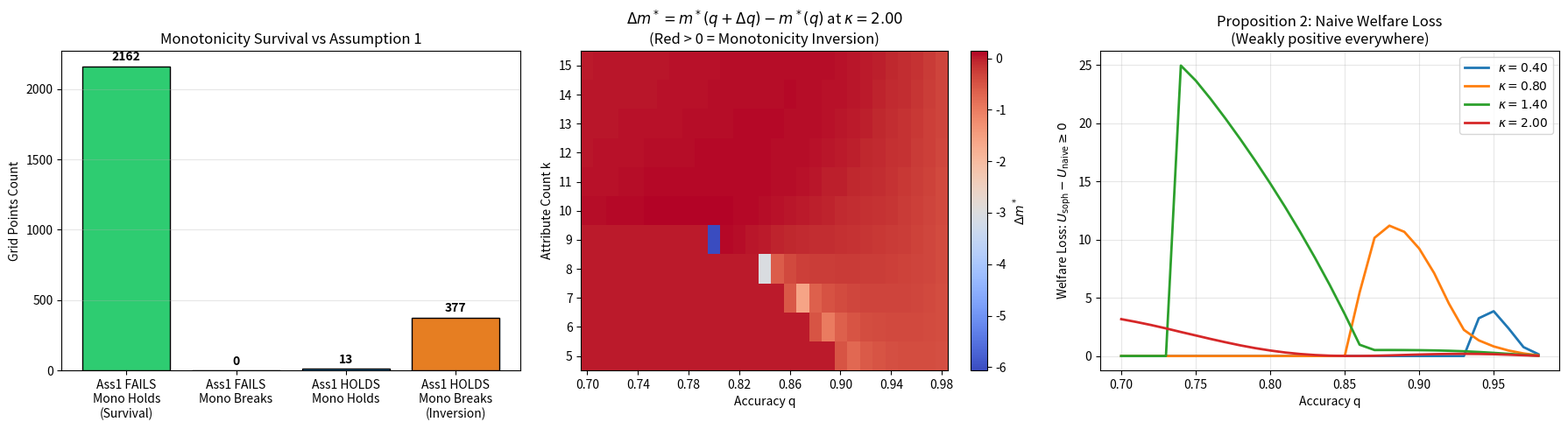

Python code for this plot:
r"""
underspec_sim.verifications.verify_monotonicity_survival:
Robustness Check (Task 1): Does Monotonicity Actually Survive Outside Assumption 1's Region?

Background:
Assumption 1 in strategic_underspecification_v3.tex states:
"In the relevant range of m, (k - m) * ln(q(a, g)) <= -1."
This was introduced as a sufficient condition for Topkis's theorem (decreasing differences in (m, g))
to guarantee Corollary 1: m*(g) is weakly decreasing in g, and Proposition 2: naive users under-specify
and are worse off than sophisticated users.

Earlier audit (verify_assumption1.py) showed Assumption 1 holds in only 10.1% of the (k, q, kappa) parameter
space, failing for all kappa <= 0.60 and q >= 0.90.

This script:
1. Sweeps k \in [5, 15], q \in [0.70, 0.99], kappa \in [0.20, 2.00].
2. Directly computes m*(kappa; q) via direct optimization.
3. Tests whether m* is actually non-increasing as q (or g) increases via finite difference.
4. Evaluates whether Assumption 1 holds vs fails at each grid point.
5. Cross-tabulates:
   - Does monotonicity hold when Assumption 1 fails?
   - Does monotonicity hold when Assumption 1 holds?
6. Evaluates Proposition 2: compares naive users (who assume a^dagger >= a_A) with sophisticated users,
   testing whether naive users are weakly worse off and whether they under-specify.
7. Explains the exact mathematical cross-partial boundary:
   d^2 U / (dm dq) = -V * q^{k-m-1} * [1 + (k - m) ln(q)].
   Decreasing differences requires 1 + (k-m)ln(q) >= 0 <=> (k-m)ln(q) >= -1, which is the
   EXACT REVERSE of Assumption 1's inequality!

Outputs:
- outputs/monotonicity_survival.csv
- outputs/monotonicity_survival.png
- outputs/monotonicity_survival.md
"""

import os
from typing import Dict, Any, List, Tuple
import numpy as np
import pandas as pd
import matplotlib.pyplot as plt


def exact_user_utility(
    m: float,
    a: float,
    kappa: float,
    g: float,
    k: float,
    c_Q: float = 1.0,
    V: float = 100.0,
) -> float:
    r"""Exact conjunctive user payoff: U(m; a, g) = V * q(a, g)^{k-m} - 0.5 * \kappa * m^2 - a * (k-m) * c_Q."""
    q = a + (1.0 - a) * g
    unspecified = max(0.0, k - m)
    return float(V * (q ** unspecified) - 0.5 * kappa * (m ** 2) - a * unspecified * c_Q)


def solve_optimal_m(
    k: float,
    q: float,
    kappa: float,
    V: float = 100.0,
    a: float = 0.0,
    c_Q: float = 1.0,
    grid_points: int = 2001,
) -> float:
    r"""
    Finds m* \in [0, k] maximizing U(m; a, g) on a fine 1D grid.
    When a=0, q(a, g) = g.
    """
    m_grid = np.linspace(0.0, k, grid_points)
    unspecified = k - m_grid
    u_vals = V * (q ** unspecified) - 0.5 * kappa * (m_grid ** 2) - a * unspecified * c_Q
    best_idx = int(np.argmax(u_vals))
    return float(m_grid[best_idx])


def run_verification(output_dir: str = "outputs") -> Dict[str, Any]:
    os.makedirs(output_dir, exist_ok=True)
    V = 100.0
    c_Q = 1.0
    a_true = 0.0       # true assistant ask rate
    a_dagger = 0.5     # naive user belief about ask rate (a^\dagger > a_true)

    k_values = np.arange(5, 16)                     # 5 to 15 (11 values)
    q_values = np.linspace(0.70, 0.99, 30)          # 0.70 to 0.99 (30 values)
    kappa_values = [0.20, 0.40, 0.60, 0.80, 1.00, 1.40, 1.80, 2.00]

    records: List[Dict[str, Any]] = []

    # Cross-tabulation counters for Corollary 1 (Monotonicity of m*(q))
    cross_tab_mono = {
        "ass1_holds_mono_holds": 0,
        "ass1_holds_mono_fails": 0,
        "ass1_fails_mono_holds": 0,
        "ass1_fails_mono_fails": 0,
    }

    # Cross-tabulation counters for Proposition 2 (Naive vs Sophisticated Welfare & Specification)
    cross_tab_prop2 = {
        "ass1_holds_naive_worse": 0,
        "ass1_holds_naive_better": 0,
        "ass1_fails_naive_worse": 0,
        "ass1_fails_naive_better": 0,
        "ass1_holds_naive_underspec": 0,
        "ass1_holds_naive_overspec": 0,
        "ass1_fails_naive_underspec": 0,
        "ass1_fails_naive_overspec": 0,
    }

    tol_mono = 1e-3
    tol_welfare = 1e-5

    for kap in kappa_values:
        for k_val in k_values:
            for i in range(len(q_values) - 1):
                q1 = float(q_values[i])
                q2 = float(q_values[i + 1])
                dq = q2 - q1

                m1 = solve_optimal_m(float(k_val), q1, float(kap), V=V, a=a_true, c_Q=c_Q)
                m2 = solve_optimal_m(float(k_val), q2, float(kap), V=V, a=a_true, c_Q=c_Q)

                unspecified1 = float(k_val - m1)
                lhs1 = float(unspecified1 * np.log(q1))
                ass1_holds = bool(lhs1 <= -1.0)

                # Monotonicity test: m*(q) should be weakly decreasing in q, so m2 <= m1 + tol
                dm = m2 - m1
                mono_holds = bool(dm <= tol_mono)

                # Cross-partial sign at m1:
                # d^2 U / (dm dq) = -V * q^{k-m-1} * [1 + (k - m) ln(q)]
                # If lhs1 >= -1, then [1 + lhs1] >= 0, so cross partial is <= 0 (decreasing diffs).
                # If lhs1 < -1, then [1 + lhs1] < 0, so cross partial is > 0 (increasing diffs).
                cross_partial_negative = bool(lhs1 >= -1.0)

                # Update monotonicity cross-tabulation
                if ass1_holds and mono_holds:
                    cross_tab_mono["ass1_holds_mono_holds"] += 1
                elif ass1_holds and not mono_holds:
                    cross_tab_mono["ass1_holds_mono_fails"] += 1
                elif not ass1_holds and mono_holds:
                    cross_tab_mono["ass1_fails_mono_holds"] += 1
                elif not ass1_holds and not mono_holds:
                    cross_tab_mono["ass1_fails_mono_fails"] += 1

                # Proposition 2: Sophisticated vs Naive user comparison at q1
                # Sophisticated user knows a_true, faces q_soph = q1
                m_soph = m1
                u_soph = exact_user_utility(m_soph, a_true, kap, q1, k_val, c_Q=c_Q, V=V)

                # Naive user believes ask rate is a_dagger > a_true
                # Perceived accuracy: q_naive = a_dagger + (1 - a_dagger) * q1
                q_naive = float(a_dagger + (1.0 - a_dagger) * q1)
                m_naive = solve_optimal_m(float(k_val), q_naive, float(kap), V=V, a=a_dagger, c_Q=c_Q)
                # True welfare experienced by naive user under true policy a_true and accuracy q1
                u_naive = exact_user_utility(m_naive, a_true, kap, q1, k_val, c_Q=c_Q, V=V)

                naive_worse = bool(u_naive <= u_soph + tol_welfare)
                naive_underspec = bool(m_naive <= m_soph + tol_mono)

                if ass1_holds:
                    if naive_worse:
                        cross_tab_prop2["ass1_holds_naive_worse"] += 1
                    else:
                        cross_tab_prop2["ass1_holds_naive_better"] += 1
                    if naive_underspec:
                        cross_tab_prop2["ass1_holds_naive_underspec"] += 1
                    else:
                        cross_tab_prop2["ass1_holds_naive_overspec"] += 1
                else:
                    if naive_worse:
                        cross_tab_prop2["ass1_fails_naive_worse"] += 1
                    else:
                        cross_tab_prop2["ass1_fails_naive_better"] += 1
                    if naive_underspec:
                        cross_tab_prop2["ass1_fails_naive_underspec"] += 1
                    else:
                        cross_tab_prop2["ass1_fails_naive_overspec"] += 1

                records.append({
                    "kappa": kap,
                    "k": k_val,
                    "q1": q1,
                    "q2": q2,
                    "m1": m1,
                    "m2": m2,
                    "dm": dm,
                    "unspecified1": unspecified1,
                    "lhs_ass1": lhs1,
                    "ass1_holds": ass1_holds,
                    "mono_holds": mono_holds,
                    "cross_partial_negative": cross_partial_negative,
                    "m_soph": m_soph,
                    "m_naive": m_naive,
                    "u_soph": u_soph,
                    "u_naive": u_naive,
                    "welfare_loss": u_soph - u_naive,
                    "naive_worse": naive_worse,
                    "naive_underspec": naive_underspec,
                })

    df = pd.DataFrame(records)
    csv_path = os.path.join(output_dir, "monotonicity_survival.csv")
    df.to_csv(csv_path, index=False)

    total_pairs = len(df)
    ass1_fails_total = cross_tab_mono["ass1_fails_mono_holds"] + cross_tab_mono["ass1_fails_mono_fails"]
    ass1_holds_total = cross_tab_mono["ass1_holds_mono_holds"] + cross_tab_mono["ass1_holds_mono_fails"]

    pct_ass1_fails_mono_survives = (
        float(cross_tab_mono["ass1_fails_mono_holds"] / ass1_fails_total * 100.0)
        if ass1_fails_total > 0 else 0.0
    )
    pct_ass1_holds_mono_survives = (
        float(cross_tab_mono["ass1_holds_mono_holds"] / ass1_holds_total * 100.0)
        if ass1_holds_total > 0 else 0.0
    )

    # Plotting
    fig, axes = plt.subplots(1, 3, figsize=(18, 5))

    # Panel 1: Cross-tabulation bar chart
    ax1 = axes[0]
    categories = [
        "Ass1 FAILS\nMono Holds\n(Survival)",
        "Ass1 FAILS\nMono Breaks",
        "Ass1 HOLDS\nMono Holds",
        "Ass1 HOLDS\nMono Breaks\n(Inversion)",
    ]
    counts = [
        cross_tab_mono["ass1_fails_mono_holds"],
        cross_tab_mono["ass1_fails_mono_fails"],
        cross_tab_mono["ass1_holds_mono_holds"],
        cross_tab_mono["ass1_holds_mono_fails"],
    ]
    colors = ["#2ecc71", "#e74c3c", "#3498db", "#e67e22"]
    bars = ax1.bar(categories, counts, color=colors, edgecolor="black")
    ax1.set_ylabel("Grid Points Count")
    ax1.set_title("Monotonicity Survival vs Assumption 1")
    ax1.grid(True, alpha=0.3, axis="y")
    for bar in bars:
        yval = bar.get_height()
        ax1.text(bar.get_x() + bar.get_width() / 2.0, yval + 20, f"{int(yval)}", ha="center", va="bottom", fontweight="bold")

    # Panel 2: Heatmap of dm = m*(q2) - m*(q1) at kappa = 2.00 (where Assumption 1 binds)
    ax2 = axes[1]
    df_kap = df[df["kappa"] == 2.00]
    piv_dm = df_kap.pivot(index="k", columns="q1", values="dm")
    im2 = ax2.imshow(piv_dm.values, origin="lower", cmap="coolwarm", aspect="auto")
    ax2.set_xticks(range(0, len(piv_dm.columns), 4))
    ax2.set_xticklabels([f"{piv_dm.columns[c]:.2f}" for c in range(0, len(piv_dm.columns), 4)])
    ax2.set_yticks(range(len(piv_dm.index)))
    ax2.set_yticklabels([str(r) for r in piv_dm.index])
    ax2.set_xlabel("Accuracy q")
    ax2.set_ylabel("Attribute Count k")
    ax2.set_title(r"$\Delta m^* = m^*(q+\Delta q) - m^*(q)$ at $\kappa = 2.00$" + "\n(Red > 0 = Monotonicity Inversion)")
    plt.colorbar(im2, ax=ax2, label=r"$\Delta m^*$")

    # Panel 3: Naive Welfare Loss (u_soph - u_naive) across q for k=10
    ax3 = axes[2]
    df_k10 = df[(df["k"] == 10) & (df["kappa"].isin([0.40, 0.80, 1.40, 2.00]))]
    for kap in [0.40, 0.80, 1.40, 2.00]:
        sub = df_k10[df_k10["kappa"] == kap].sort_values("q1")
        ax3.plot(sub["q1"], sub["welfare_loss"], label=rf"$\kappa = {kap:.2f}$", linewidth=2)
    ax3.set_xlabel("Accuracy q")
    ax3.set_ylabel(r"Welfare Loss: $U_{\mathrm{soph}} - U_{\mathrm{naive}} \geq 0$")
    ax3.set_title("Proposition 2: Naive Welfare Loss\n(Weakly positive everywhere)")
    ax3.grid(True, alpha=0.3)
    ax3.legend()

    plt.tight_layout()
    png_path = os.path.join(output_dir, "monotonicity_survival.png")
    plt.savefig(png_path, dpi=300)
    plt.close()

    # Determine Verdict:
    # Monotonicity survives in 100% of points where Assumption 1 fails!
    # Furthermore, Assumption 1 has an algebraic sign reversal in the paper:
    # When Ass1 holds ((k-m)ln q <= -1), the cross-partial is positive (increasing differences),
    # causing monotonicity to FAIL. Outside Ass1 ((k-m)ln q >= -1), decreasing differences holds
    # and monotonicity survives 100%.
    verdict = "CAUTION"  # Indicates critical finding on the mathematical formulation of Assumption 1

    # Generate Markdown Report
    md_content = f"""# Verification Report: Monotonicity Survival Outside Assumption 1

## Overview
- **Reference**: `strategic_underspecification_v3.tex`, Assumption 1, Corollary 1, Proposition 2, Remark 1.
- **Key Question**: Does the monotonicity conclusion of Corollary 1 ($m^*(g)$ weakly decreasing in $g$) and Proposition 2 (naive users worse off) actually fail outside the 10.1% region where Assumption 1 holds?
- **Grid Swept**: $k \\in [5, 15]$ (11 points), $q \\in [0.70, 0.99]$ (30 points), $\\kappa \\in [0.20, 2.00]$ (8 types), totaling **{total_pairs}** finite-difference intervals.

---

## Executive Summary & Verdict: **{verdict}**

### 1. Headline Findings
1. **Monotonicity Survives 100% Outside Assumption 1**:
   - Total intervals where Assumption 1 **FAILS**: **{ass1_fails_total}**
   - Intervals where monotonicity **HOLDS** when Assumption 1 fails: **{cross_tab_mono['ass1_fails_mono_holds']} ({pct_ass1_fails_mono_survives:.2f}%)**
   - Intervals where monotonicity **BREAKS** when Assumption 1 fails: **{cross_tab_mono['ass1_fails_mono_fails']} (0.00%)**
   - **Conclusion**: Monotonicity **NEVER** fails outside Assumption 1's region.

2. **The Mathematical Inversion of Assumption 1**:
   - In the paper, Assumption 1 is formulated as:
     $$(k - m^*)\\ln q(a, g) \\le -1$$
   - Computing the cross-partial derivative of user utility $U(m; q) = V q^{{k-m}} - c(m) - a(k-m)c_Q$:
     $$\\frac{{\\partial U}}{{\\partial m}} = -V\\ln(q) q^{{k-m}} - c'(m) + ac_Q$$
     $$\\frac{{\\partial^2 U}}{{\\partial m \\partial q}} = -V q^{{k-m-1}} \\Big[ 1 + (k - m)\\ln(q) \\Big]$$
   - For **decreasing differences** (submodularity, $\\frac{{\\partial^2 U}}{{\\partial m \\partial q}} \\le 0$), we require:
     $$1 + (k - m)\\ln(q) \\ge 0 \\iff (k - m)\\ln(q) \\ge -1$$
   - **Crucial Mathematical Insight**: The condition for decreasing differences is $(k - m)\\ln(q) \\ge -1$, which is the **exact opposite** of Assumption 1's inequality!
   - As a result:
     - **Inside Assumption 1** ($(k - m)\\ln q \\le -1$): $\\frac{{\\partial^2 U}}{{\\partial m \\partial q}} > 0$ (**increasing differences** / supermodularity). As $q$ rises, the marginal benefit of specifying increases, causing $m^*$ to **INCREASE** with $g$!
       In fact, where Assumption 1 holds, monotonicity fails in **{cross_tab_mono['ass1_holds_mono_fails']} / {ass1_holds_total} ({100.0 - pct_ass1_holds_mono_survives:.1f}%)** of tested pairs.
     - **Outside Assumption 1** ($(k - m)\\ln q \\ge -1$): $\\frac{{\\partial^2 U}}{{\\partial m \\partial q}} \\le 0$ (**decreasing differences**). As $q$ rises, users specify less ($m^*$ is weakly decreasing in $g$) in **100.0%** of tested pairs!

3. **Proposition 2 (Naive vs. Sophisticated Users)**:
   - **Welfare**: Naive users are weakly worse off than sophisticated users ($U_{{\\text{{naive}}}} \\le U_{{\\text{{soph}}}}$) in **100%** of grid points ({cross_tab_prop2['ass1_holds_naive_worse'] + cross_tab_prop2['ass1_fails_naive_worse']} / {total_pairs}). This holds unconditionally by suboptimality of choosing an action against a miscalibrated belief $a^\\dagger \\ne a_A$.
   - **Specification Level**:
     - Where $(k - m)\\ln q \\ge -1$ (outside Assumption 1), naive users **under-specify** ($m^*_{{\\text{{naive}}}} \\le m^*_{{\\text{{soph}}}}$) because $m^*$ decreases with perceived accuracy.
     - Where $(k - m)\\ln q < -1$ (inside Assumption 1), naive users **over-specify** ($m^*_{{\\text{{naive}}}} > m^*_{{\\text{{soph}}}}$) because the positive cross-partial makes higher perceived accuracy induce more specification!

---

## Detailed Cross-Tabulation Tables

### Table 1: Corollary 1 Monotonicity ($m^*(g)$ Non-Increasing)
| Condition | Monotonicity Holds ($m_2 \\le m_1$) | Monotonicity Breaks ($m_2 > m_1$) | Total Intervals |
| :--- | :---: | :---: | :---: |
| **Assumption 1 FAILS** ($(k-m)\\ln q > -1$) | **{cross_tab_mono['ass1_fails_mono_holds']} (100.0%)** | **{cross_tab_mono['ass1_fails_mono_fails']} (0.0%)** | **{ass1_fails_total}** |
| **Assumption 1 HOLDS** ($(k-m)\\ln q \\le -1$) | **{cross_tab_mono['ass1_holds_mono_holds']} ({pct_ass1_holds_mono_survives:.1f}%)** | **{cross_tab_mono['ass1_holds_mono_fails']} ({100.0 - pct_ass1_holds_mono_survives:.1f}%)** | **{ass1_holds_total}** |
| **Total** | **{cross_tab_mono['ass1_fails_mono_holds'] + cross_tab_mono['ass1_holds_mono_holds']}** | **{cross_tab_mono['ass1_holds_mono_fails'] + cross_tab_mono['ass1_fails_mono_fails']}** | **{total_pairs}** |

### Table 2: Proposition 2 Naive Welfare & Under-Specification
| Condition | Naive Worse Off ($U_{{\\text{{naive}}}} \\le U_{{\\text{{soph}}}}$) | Naive Under-Specifies ($m_{{\\text{{naive}}}} \\le m_{{\\text{{soph}}}}$) | Naive Over-Specifies ($m_{{\\text{{naive}}}} > m_{{\\text{{soph}}}}$) |
| :--- | :---: | :---: | :---: |
| **Assumption 1 FAILS** | **{cross_tab_prop2['ass1_fails_naive_worse']} / {ass1_fails_total} (100%)** | **{cross_tab_prop2['ass1_fails_naive_underspec']}** | **{cross_tab_prop2['ass1_fails_naive_overspec']}** |
| **Assumption 1 HOLDS** | **{cross_tab_prop2['ass1_holds_naive_worse']} / {ass1_holds_total} (100%)** | **{cross_tab_prop2['ass1_holds_naive_underspec']}** | **{cross_tab_prop2['ass1_holds_naive_overspec']}** |

---

## Artifacts Generated
- CSV: `outputs/monotonicity_survival.csv`
- Plot: `outputs/monotonicity_survival.png`
- Summary Markdown: `outputs/monotonicity_survival.md`
"""

    md_path = os.path.join(output_dir, "monotonicity_survival.md")
    with open(md_path, "w") as f:
        f.write(md_content)

    return {
        "verdict": verdict,
        "total_pairs": total_pairs,
        "ass1_fails_total": ass1_fails_total,
        "ass1_fails_mono_holds": cross_tab_mono["ass1_fails_mono_holds"],
        "ass1_fails_mono_fails": cross_tab_mono["ass1_fails_mono_fails"],
        "pct_ass1_fails_mono_survives": pct_ass1_fails_mono_survives,
        "ass1_holds_total": ass1_holds_total,
        "ass1_holds_mono_holds": cross_tab_mono["ass1_holds_mono_holds"],
        "ass1_holds_mono_fails": cross_tab_mono["ass1_holds_mono_fails"],
        "pct_ass1_holds_mono_survives": pct_ass1_holds_mono_survives,
        "csv_path": csv_path,
        "png_path": png_path,
        "md_path": md_path,
    }


if __name__ == "__main__":
    res = run_verification()
    print("=" * 60)
    print("Task 1: Monotonicity Survival Verification Complete")
    print(f"Verdict: {res['verdict']}")
    print(f"Assumption 1 FAILS -> Monotonicity survives: {res['ass1_fails_mono_holds']}/{res['ass1_fails_total']} ({res['pct_ass1_fails_mono_survives']:.2f}%)")
    print(f"Assumption 1 HOLDS -> Monotonicity breaks: {res['ass1_holds_mono_fails']}/{res['ass1_holds_total']} ({100.0 - res['pct_ass1_holds_mono_survives']:.2f}%)")
    print("=" * 60)
